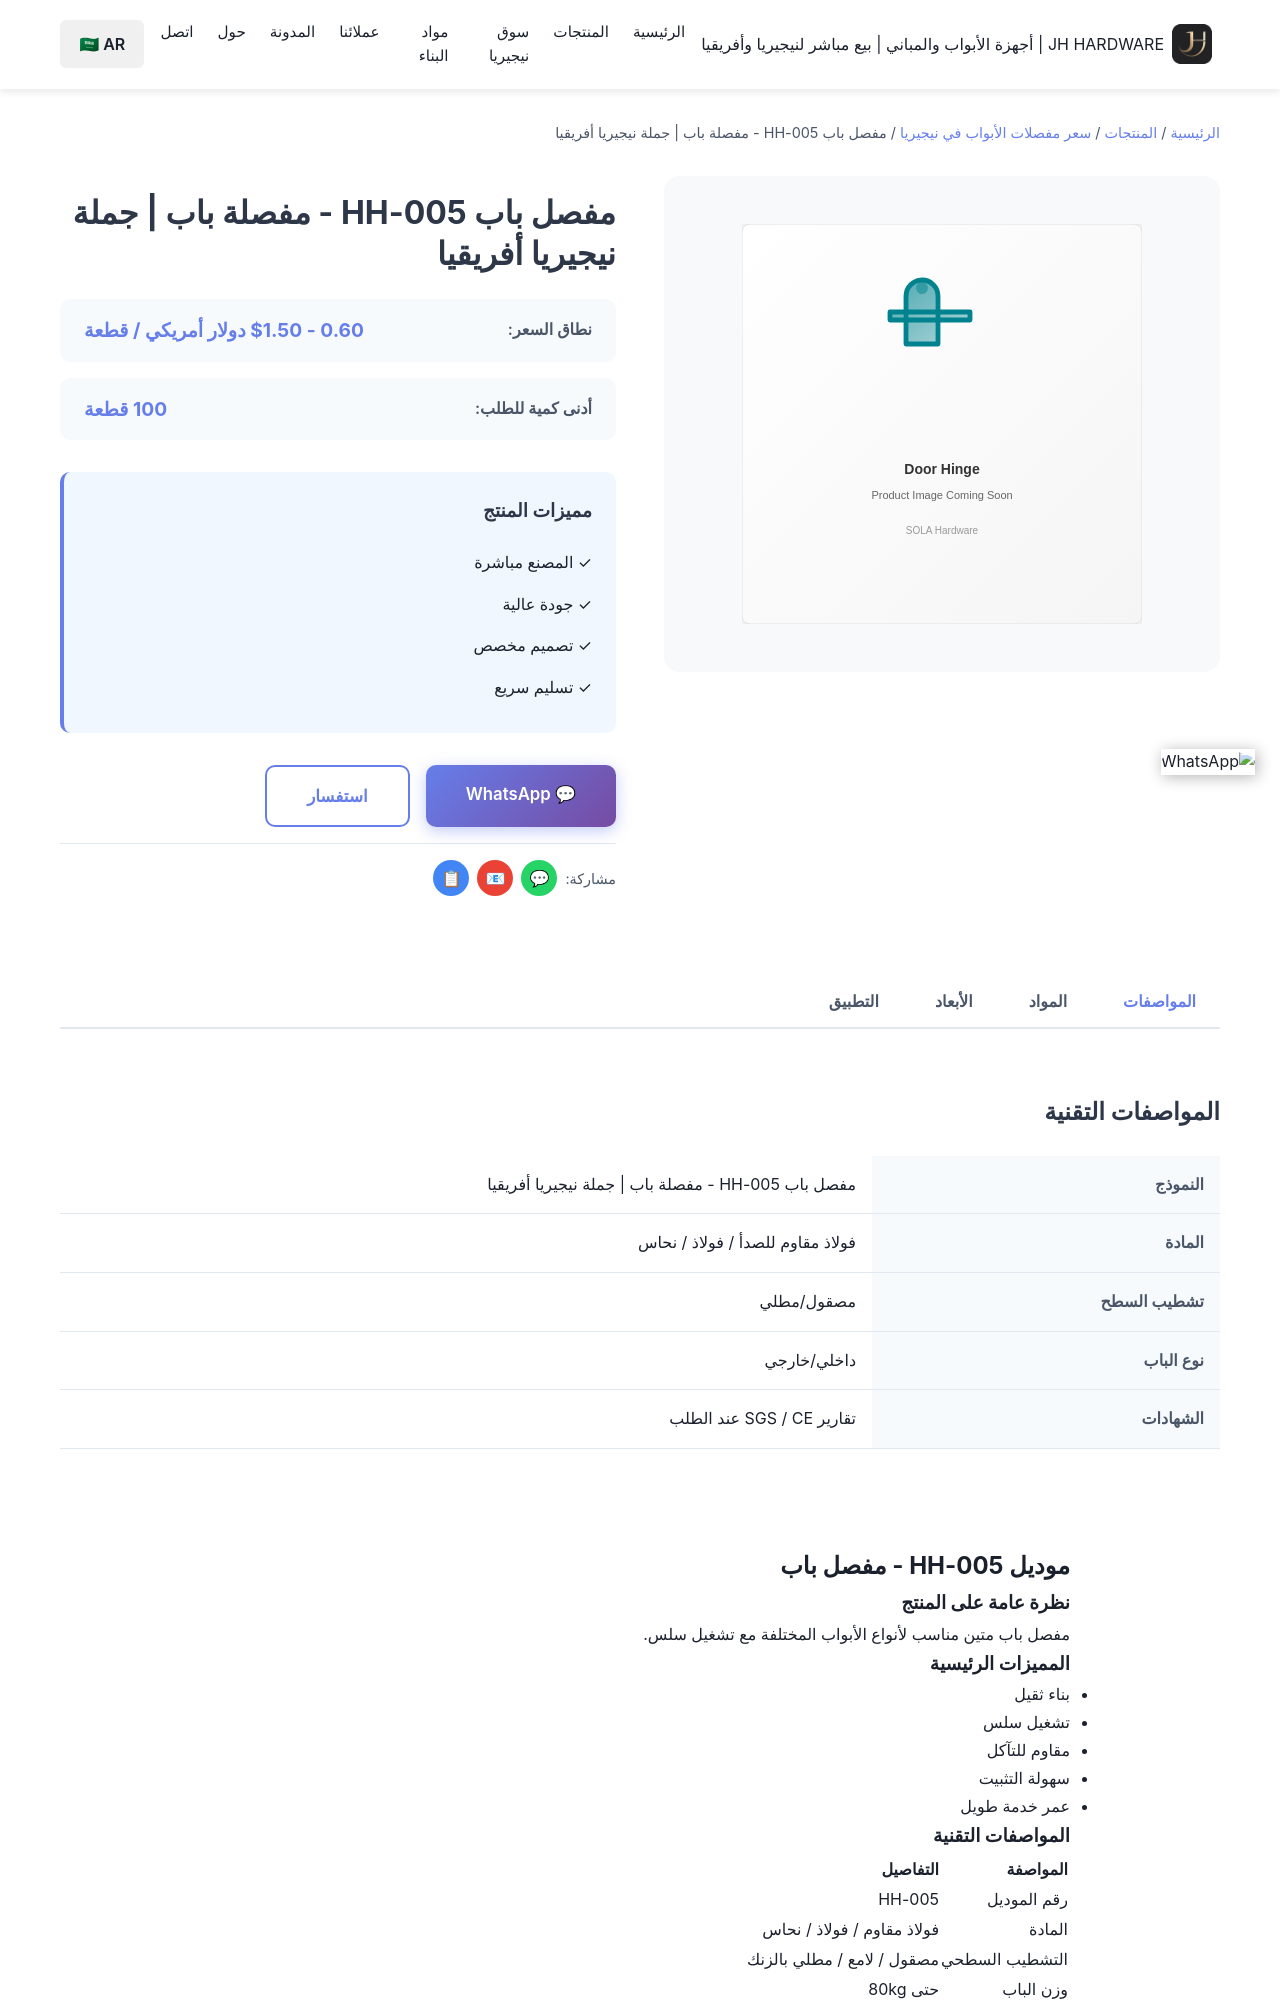

repository: Tommy9959/tommy-hardware-cn · page: ar/products/door-hinges/hh-005/index.html · generator: jekyll

---
title: مفصل باب HH-005 - مفصلة باب | جملة نيجيريا أفريقيا
product_name: مفصل باب HH-005
price_range: 0.60 - $1.50 دولار أمريكي / قطعة
moq: 100 قطعة
material: فولاذ مقاوم للصدأ / فولاذ / نحاس
finish: ساتان / لامع / مطلي بالزنك
application: جميع أنواع الأبواب
lead_time: 12-20 يوم
features:
  - 'بناء من مواد متميزة'
  - 'تشطيب مقاوم للصدأ'
  - 'تشغيل سلس'
  - 'سهولة التركيب'
  - 'سعر جملة من المصنع'
specifications:
  - 'المادة: فولاذ مقاوم / فولاذ / نحاس'
  - 'التشطيب: ساتان
